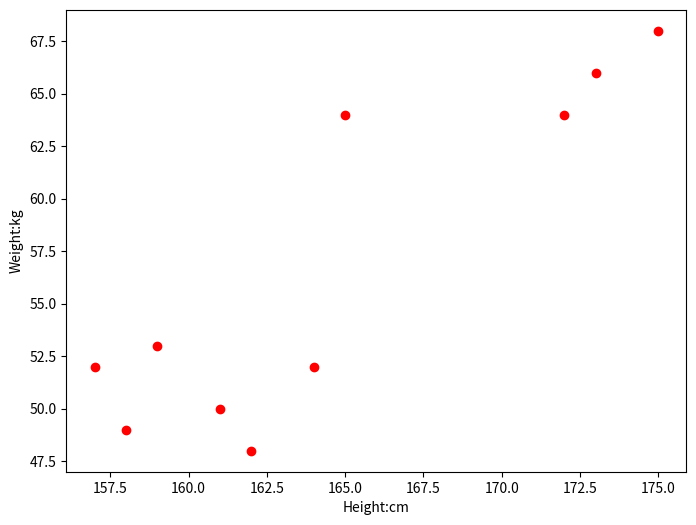

The matplotlib source for this figure:



import numpy as np
import scipy as sp
import matplotlib.pyplot as plt 
from scipy.optimize import leastsq


## 样本数据转换
Xi = np.array([162,165,159,173,157,175,161,164,172,158])
Yi = np.array([48,64,53,66,52,68,50,52,64,49])


## 绘制样本

plt.figure(figsize=(8,6))
plt.scatter(Xi,Yi,color="red",label="身高体重样本数据:",linewidth=1)
plt.xlabel('Height:cm')
plt.ylabel('Weight:kg')
plt.show()